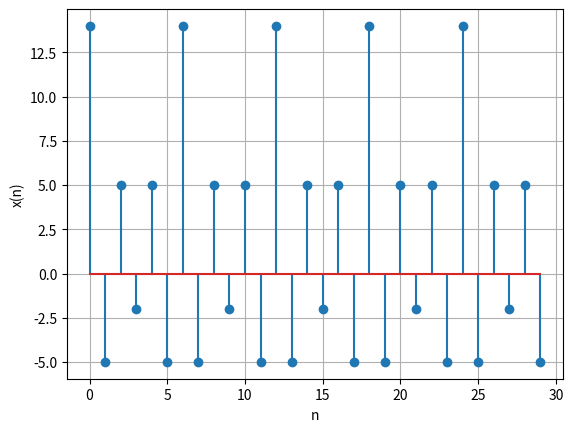

Python code for this plot: (Note: this script raises an exception after producing the figure.)
import numpy as np
import matplotlib.pyplot as plt

# Define the function for x(n)
def x_n(n):
    return 2*(np.cos(np.pi * n / 3) + 2 * np.cos(2 * np.pi * n / 3) + 3 * np.cos(np.pi * n)) + 2

# Generate values for n from 0 to 5
n_values = np.arange(0, 30)

# Compute x(n) for each value of n
x_values = x_n(n_values)

# Plot the stem plot
plt.stem(n_values, x_values)
plt.xlabel('n')
plt.ylabel('x(n)')
plt.grid(True)
plt.savefig('figs/fig.png')
plt.show()

